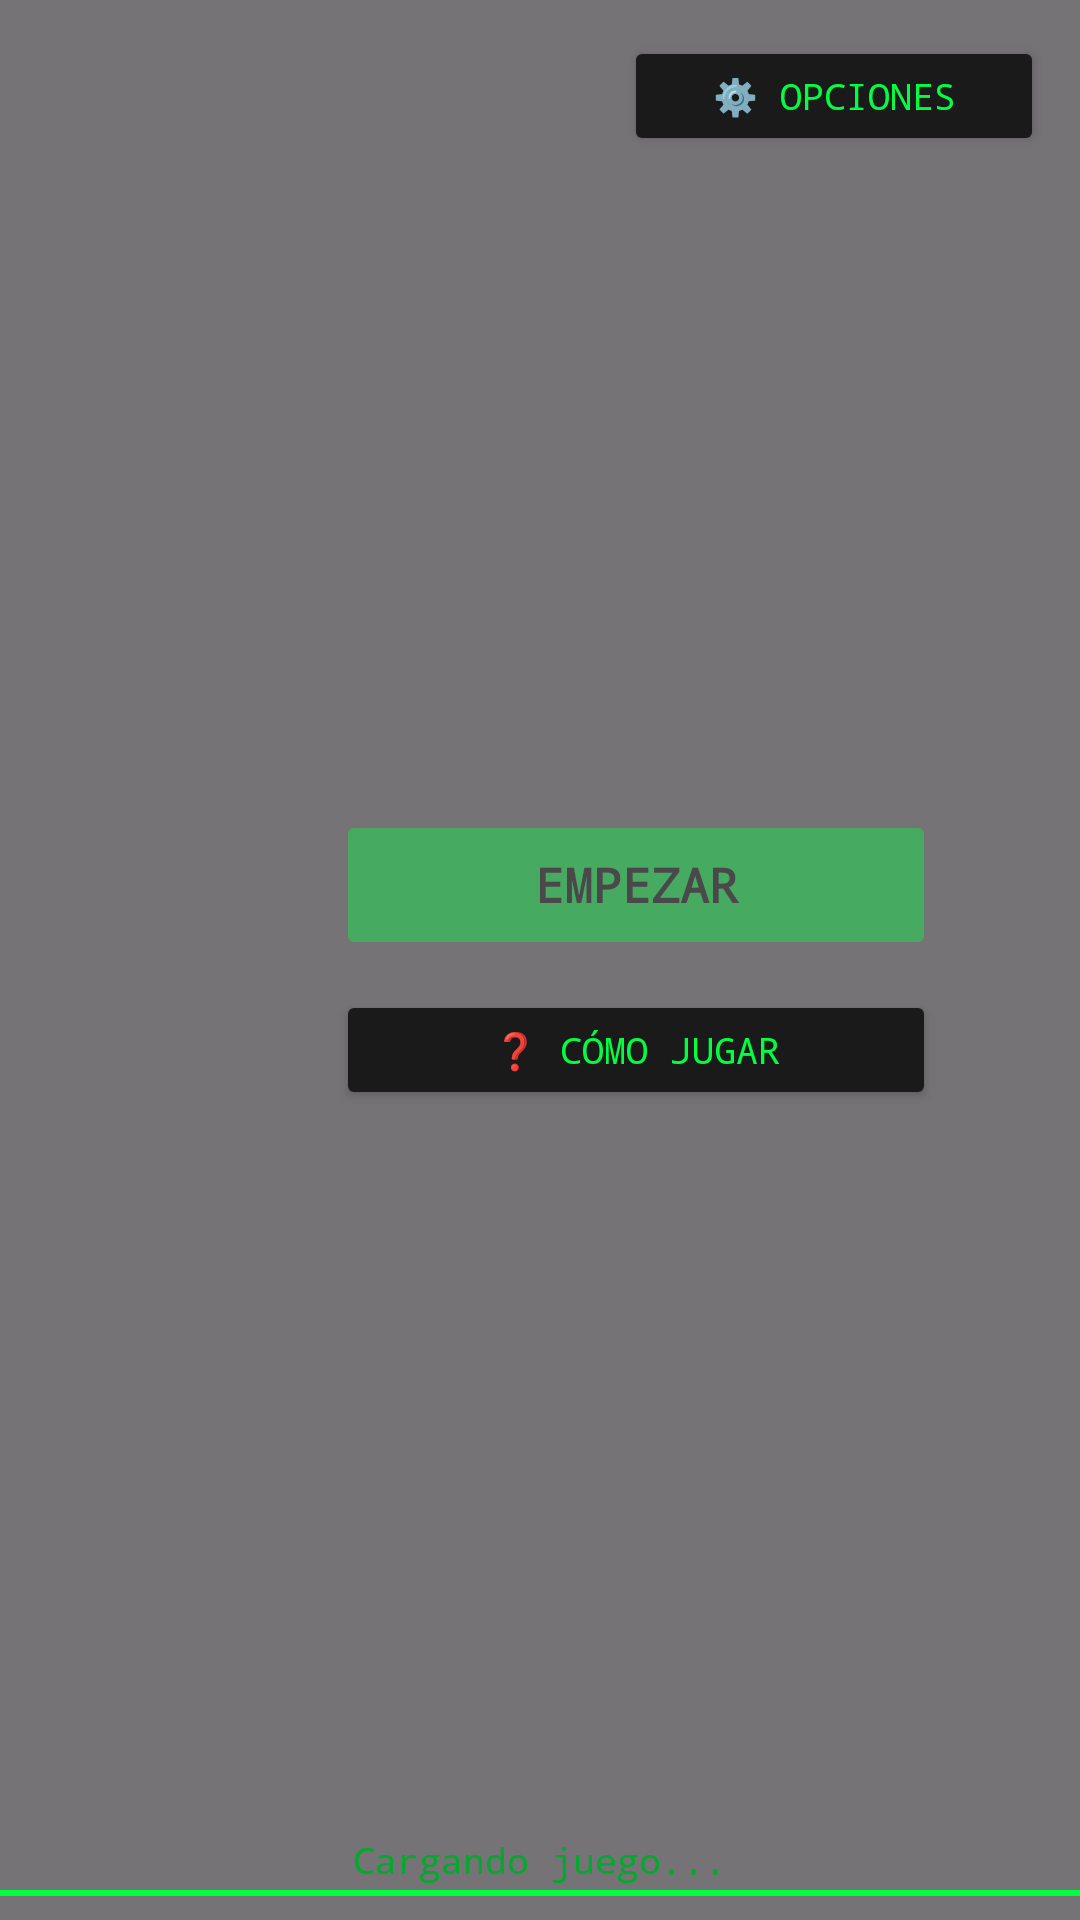

Here is an Android app screen rendered from its layout file. Give the layout XML and the strings, colors and styles it references.
<!-- AndroidManifest.xml: activity theme Theme.CodeEscape -->
<!-- res/layout/activity_main.xml -->
<?xml version="1.0" encoding="utf-8"?>
<RelativeLayout
    xmlns:android="http://schemas.android.com/apk/res/android"
    android:layout_width="match_parent"
    android:layout_height="match_parent"
    android:background="@drawable/fondo">

    <View
        android:layout_width="match_parent"
        android:layout_height="match_parent"
        android:background="#88000000" />

    
    <TextView
        android:id="@+id/tvTitle"
        android:layout_width="wrap_content"
        android:layout_height="wrap_content"
        android:layout_alignParentStart="true"
        android:layout_centerVertical="true"
        android:layout_marginStart="48dp"
        android:fontFamily="monospace"
        android:gravity="center"
        android:text=""
        android:textColor="#00FF41"
        android:textSize="48sp"
        android:textStyle="bold"
        android:letterSpacing="0.2" />

    
    <TextView
        android:id="@+id/tvTagline"
        android:layout_width="wrap_content"
        android:layout_height="wrap_content"
        android:layout_below="@id/tvTitle"
        android:layout_alignStart="@id/tvTitle"
        android:layout_marginTop="4dp"
        android:fontFamily="monospace"
        android:text=""
        android:textColor="#00AA2A"
        android:textSize="13sp" />

    
    <LinearLayout
        android:id="@+id/layoutRightBtns"
        android:layout_width="wrap_content"
        android:layout_height="wrap_content"
        android:layout_alignParentEnd="true"
        android:layout_centerVertical="true"
        android:layout_marginEnd="48dp"
        android:orientation="vertical"
        android:gravity="center">

        
        <Button
            android:id="@+id/btnStart"
            android:layout_width="200dp"
            android:layout_height="50dp"
            android:backgroundTint="#00FF41"
            android:fontFamily="monospace"
            android:text="EMPEZAR"
            android:textColor="#0A0A0A"
            android:textSize="16sp"
            android:textStyle="bold"
            android:enabled="false"
            android:alpha="0.4" />

        
        <Button
            android:id="@+id/btnTutorial"
            android:layout_width="200dp"
            android:layout_height="40dp"
            android:layout_marginTop="10dp"
            android:backgroundTint="#1A1A1A"
            android:fontFamily="monospace"
            android:text="❓ CÓMO JUGAR"
            android:textColor="#00FF41"
            android:textSize="12sp" />

    </LinearLayout>

    
    <Button
        android:id="@+id/btnOptions"
        android:layout_width="140dp"
        android:layout_height="40dp"
        android:layout_alignParentTop="true"
        android:layout_alignParentEnd="true"
        android:layout_marginTop="12dp"
        android:layout_marginEnd="12dp"
        android:backgroundTint="#1A1A1A"
        android:fontFamily="monospace"
        android:text="⚙️ OPCIONES"
        android:textColor="#00FF41"
        android:textSize="12sp" />

    
    <TextView
        android:id="@+id/tvTerminal"
        android:layout_width="match_parent"
        android:layout_height="wrap_content"
        android:layout_alignParentBottom="true"
        android:layout_marginBottom="12dp"
        android:fontFamily="monospace"
        android:gravity="center"
        android:text="Cargando juego..."
        android:textColor="#00AA2A"
        android:textSize="12sp" />

    
    <View
        android:layout_width="match_parent"
        android:layout_height="2dp"
        android:layout_alignParentBottom="true"
        android:layout_marginBottom="8dp"
        android:background="#00FF41" />

</RelativeLayout>
<!-- resources referenced by this layout -->
<resources>
  <!-- drawable fondo: jpg bitmap (drawable, 6365 bytes) -->
  <style name="Theme.CodeEscape" parent="Base.Theme.CodeEscape" />
  <style name="Base.Theme.CodeEscape" parent="Theme.Material3.DayNight.NoActionBar">
          
          
      </style>
</resources>
